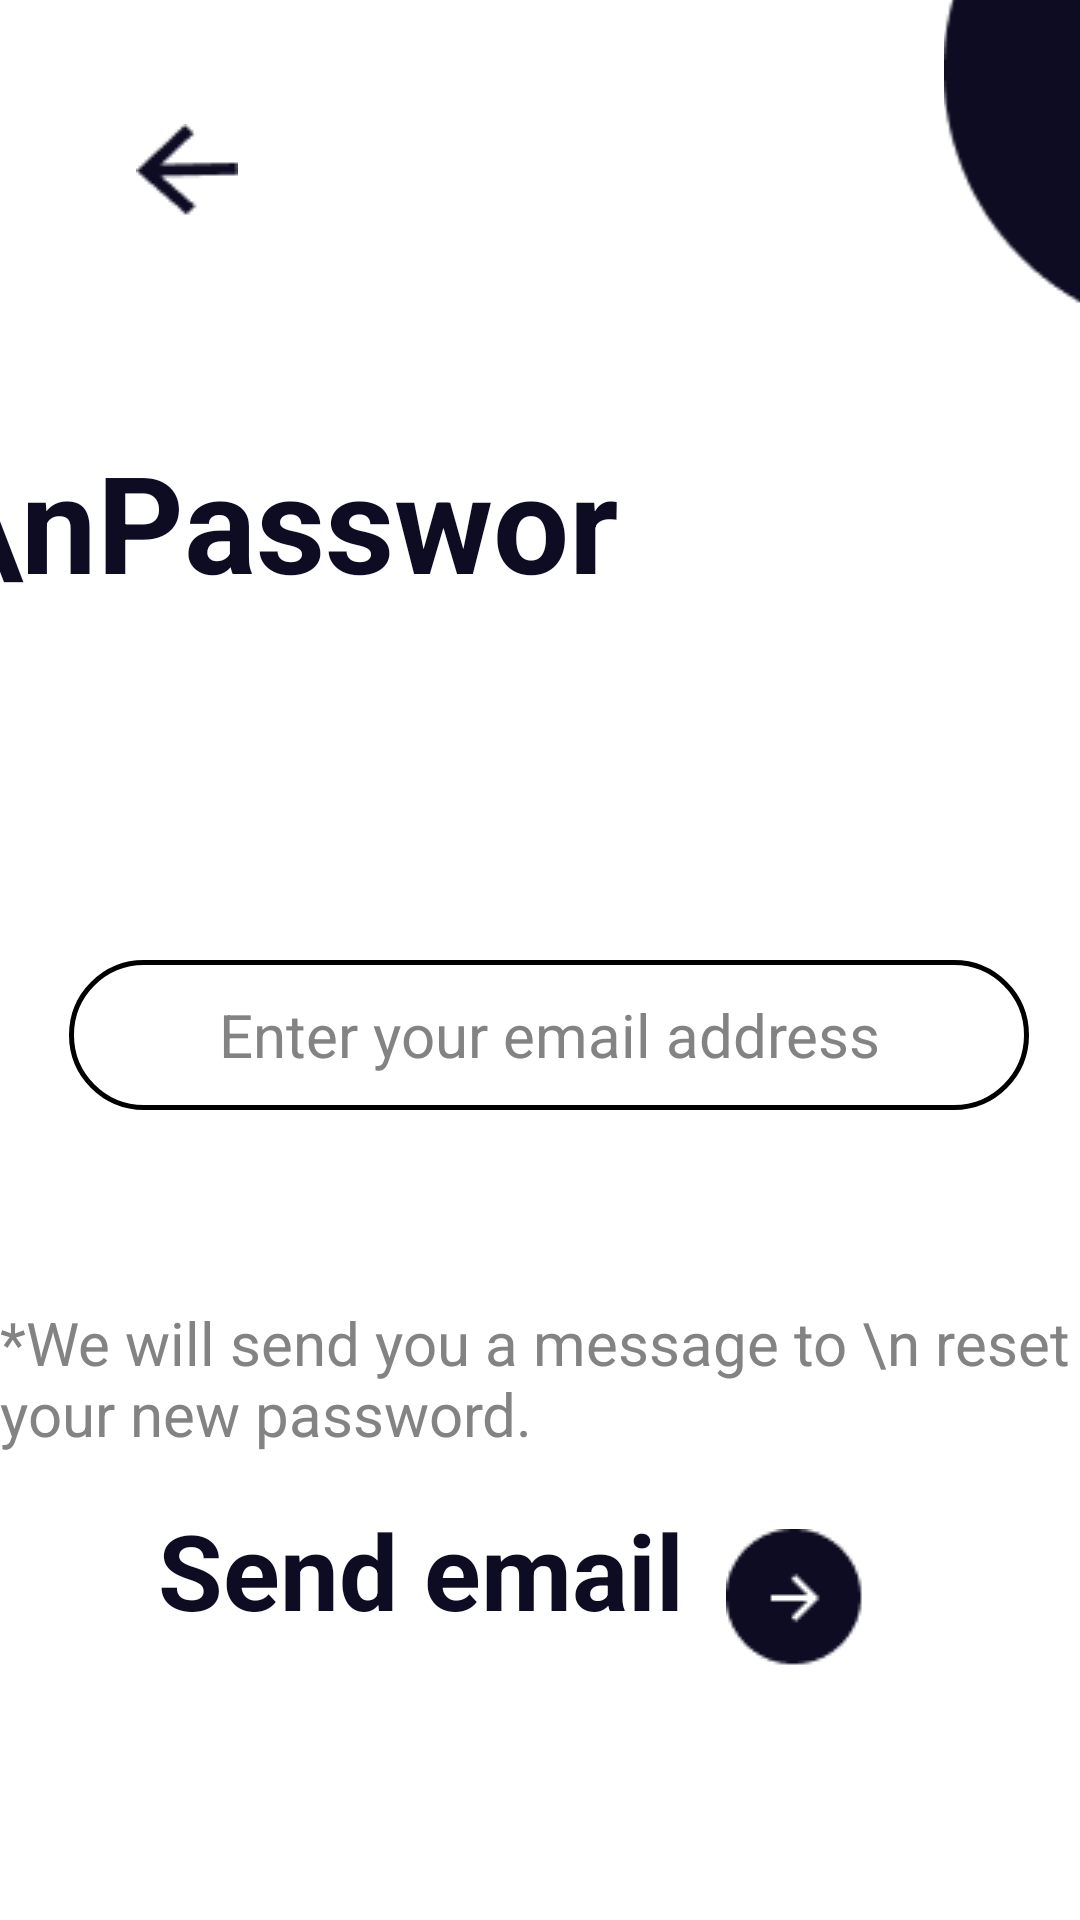

The Android layout XML behind this screen, and the referenced resources:
<!-- AndroidManifest.xml: application theme Theme.QuizzyApp -->
<!-- res/layout/activity_forgot.xml -->
<?xml version="1.0" encoding="utf-8"?>
<androidx.constraintlayout.widget.ConstraintLayout xmlns:android="http://schemas.android.com/apk/res/android"
    xmlns:app="http://schemas.android.com/apk/res-auto"
    xmlns:tools="http://schemas.android.com/tools"
    android:layout_width="match_parent"
    android:layout_height="match_parent"
    tools:context=".ForgotPassActivity">

    <TextView
        android:id="@+id/textView7"
        android:layout_width="wrap_content"
        android:layout_height="wrap_content"
        android:layout_marginTop="48dp"
        android:layout_marginEnd="144dp"
        android:text="Forgot\nPassword?"
        android:textColor="@color/blue_navy"
        android:textSize="45dp"
        android:textStyle="bold"
        app:layout_constraintBottom_toTopOf="@+id/forgot_email"
        app:layout_constraintEnd_toEndOf="parent"
        app:layout_constraintTop_toTopOf="parent"
        app:layout_constraintVertical_bias="0.601" />

    <EditText
        android:id="@+id/forgot_email"
        android:layout_width="320dp"
        android:layout_height="50dp"
        android:layout_marginStart="8dp"
        android:layout_marginTop="320dp"
        android:background="@drawable/border"
        android:ems="10"
        android:gravity="center"
        android:hint="Enter your email address"
        android:inputType="textPersonName"
        android:textColorHint="@color/grey"
        android:textSize="20dp"
        app:layout_constraintEnd_toEndOf="parent"
        app:layout_constraintHorizontal_bias="0.472"
        app:layout_constraintStart_toStartOf="parent"
        app:layout_constraintTop_toTopOf="parent" />

    <TextView
        android:id="@+id/textView5"
        android:layout_width="wrap_content"
        android:layout_height="wrap_content"
        android:layout_marginTop="64dp"
        android:text="*We will send you a message to \n reset your new password."
        android:textColor="@color/grey"
        android:textSize="20dp"
        app:layout_constraintEnd_toEndOf="parent"
        app:layout_constraintHorizontal_bias="0.365"
        app:layout_constraintStart_toStartOf="parent"
        app:layout_constraintTop_toBottomOf="@+id/forgot_email" />

    <TextView
        android:id="@+id/Send_email"
        android:layout_width="wrap_content"
        android:layout_height="wrap_content"
        android:layout_marginTop="164dp"
        android:text="Send email"
        android:textColor="@color/blue_navy"
        android:textSize="35dp"
        android:textStyle="bold"
        app:layout_constraintBottom_toBottomOf="parent"
        app:layout_constraintEnd_toEndOf="parent"
        app:layout_constraintHorizontal_bias="0.285"
        app:layout_constraintStart_toStartOf="parent"
        app:layout_constraintTop_toTopOf="@+id/forgot_email"
        app:layout_constraintVertical_bias="0.147" />

    <ImageButton
        android:id="@+id/btn_Forgot_send"
        android:layout_width="53dp"
        android:layout_height="53dp"
        android:layout_marginTop="188dp"
        android:background="#00000000"
        app:layout_constraintEnd_toEndOf="parent"
        app:layout_constraintHorizontal_bias="0.782"
        app:layout_constraintStart_toStartOf="parent"
        app:layout_constraintTop_toTopOf="@+id/forgot_email"
        app:srcCompat="@drawable/btn_pf"
        tools:ignore="SpeakableTextPresentCheck" />

    <ImageButton
        android:id="@+id/btn_Forgot_back"
        android:layout_width="48dp"
        android:layout_height="48dp"
        android:background="#00000000"
        app:layout_constraintBottom_toTopOf="@+id/textView7"
        app:layout_constraintEnd_toEndOf="parent"
        app:layout_constraintHorizontal_bias="0.123"
        app:layout_constraintStart_toStartOf="parent"
        app:layout_constraintTop_toTopOf="parent"
        app:layout_constraintVertical_bias="0.343"
        app:srcCompat="@drawable/back_arrow"
        tools:ignore="SpeakableTextPresentCheck" />

    <ImageView
        android:id="@+id/imageView2"
        android:layout_width="wrap_content"
        android:layout_height="wrap_content"
        android:layout_marginStart="228dp"
        android:layout_marginBottom="32dp"
        app:layout_constraintBottom_toTopOf="@+id/textView7"
        app:layout_constraintStart_toEndOf="@+id/btn_Forgot_back"
        app:srcCompat="@drawable/border_top" />


</androidx.constraintlayout.widget.ConstraintLayout>
<!-- resources referenced by this layout -->
<resources>
  <color name="blue_navy">#0D0C22</color>
  <color name="grey">#838383</color>
  <!-- drawable back_arrow: png bitmap (drawable, 709 bytes) -->
  <!-- drawable border (drawable-v24) -->
  <?xml version="1.0" encoding="utf-8"?>
  <shape android:shape="rectangle" xmlns:android="http://schemas.android.com/apk/res/android">
  
      <corners android:radius="50sp"/>
      <stroke android:width="1.5dp"/>
      <solid android:color="#FFF"/>
  
  </shape>
  <!-- drawable border_top: png bitmap (drawable, 3044 bytes) -->
  <!-- drawable btn_pf: png bitmap (drawable, 1087 bytes) -->
  <style name="Theme.QuizzyApp" parent="Theme.MaterialComponents.DayNight.NoActionBar">
          
          <item name="colorPrimary">@color/blue_navy</item>
          <item name="colorPrimaryVariant">@color/azul_light</item>
          <item name="colorOnPrimary">@color/white</item>
          
          <item name="colorSecondary">@color/grey</item>
          <item name="colorOnSecondary">@color/black</item>
          
          <item name="android:statusBarColor">?attr/colorPrimaryVariant</item>
          
      </style>
  <color name="azul_light">#1D9BF0</color>
  <color name="white">#FFFF</color>
  <color name="black">#000</color>
</resources>
